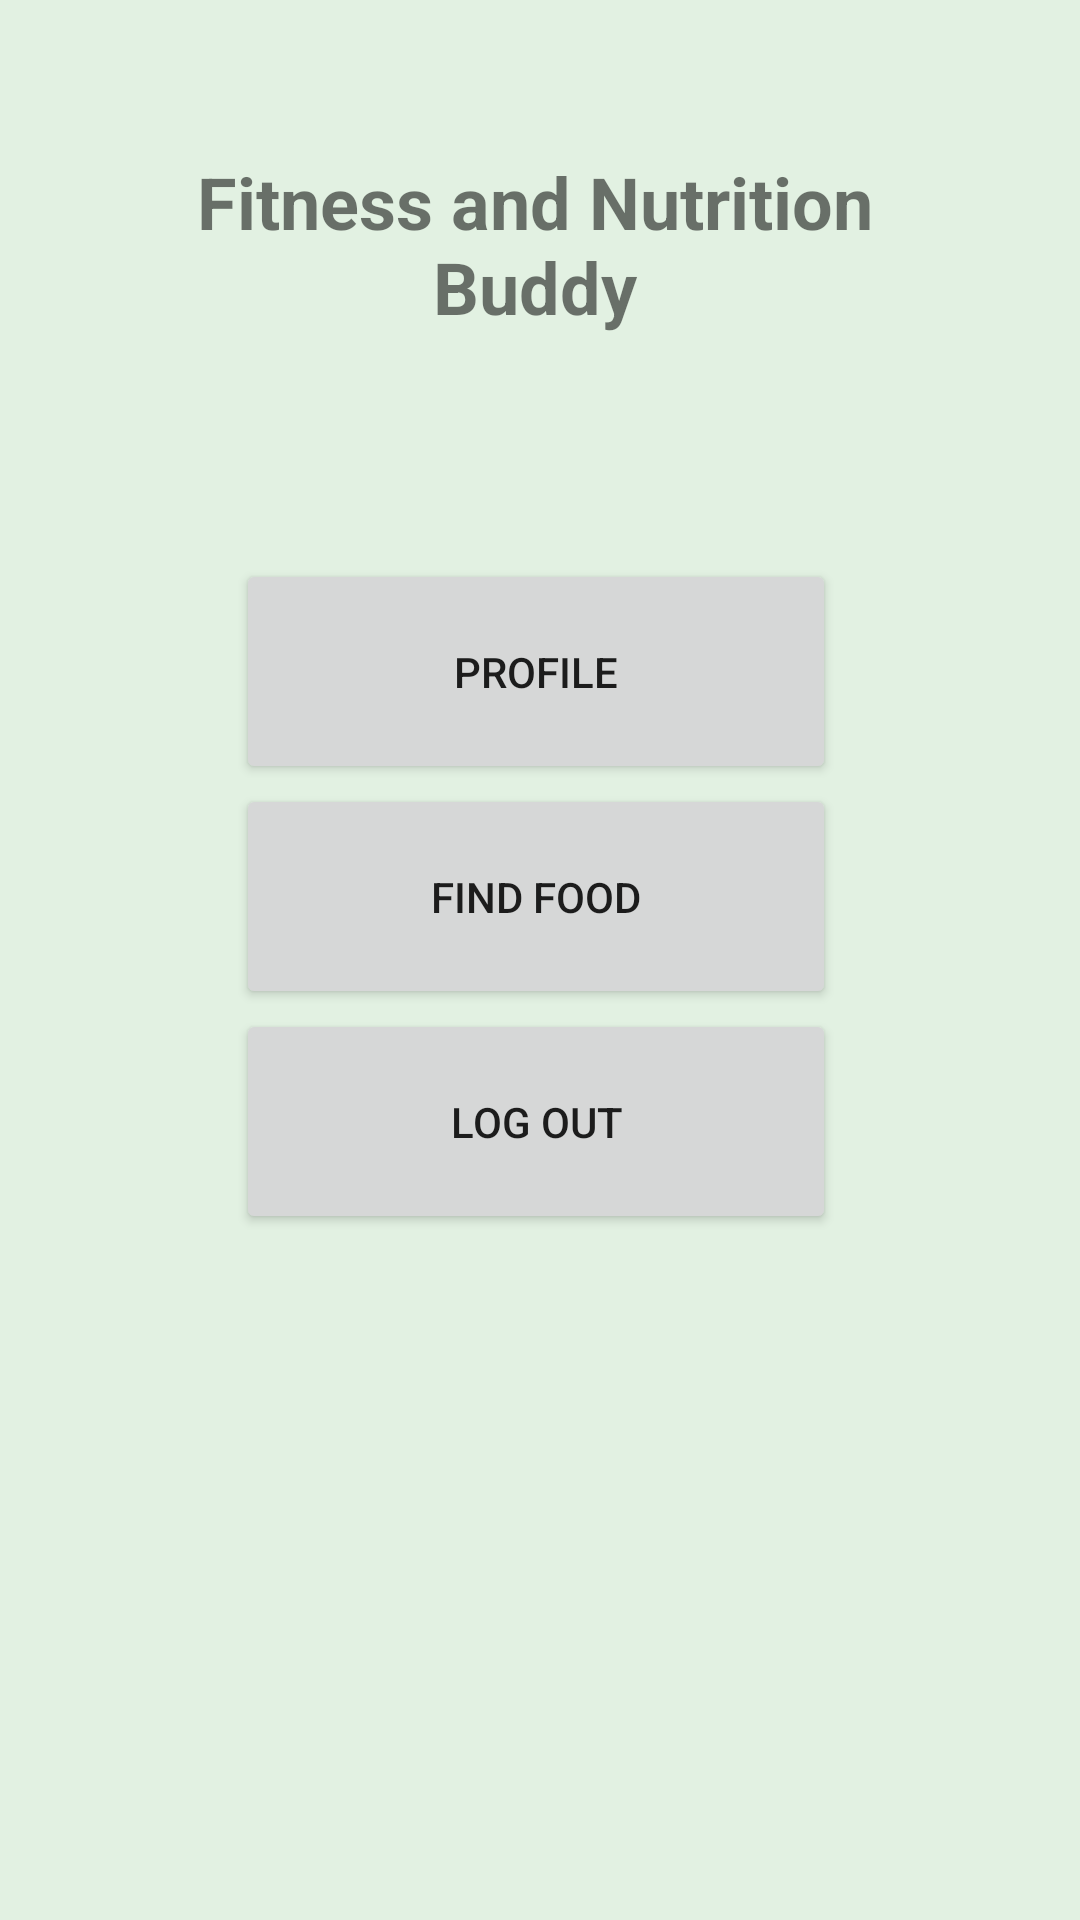

Write the Android layout XML for this screen, with the resource values it uses.
<!-- AndroidManifest.xml: application theme Theme.FitnessAndNutritionBuddy -->
<!-- res/layout/fragment_mainmenu.xml -->
<?xml version="1.0" encoding="utf-8"?>
<androidx.constraintlayout.widget.ConstraintLayout xmlns:android="http://schemas.android.com/apk/res/android"
    xmlns:app="http://schemas.android.com/apk/res-auto"
    xmlns:tools="http://schemas.android.com/tools"
    android:layout_width="match_parent"
    android:layout_height="match_parent"
    android:background="#E2F1E2"
    tools:context=".ui.mainmenu.MainMenuFragment">


    <TextView
        android:id="@+id/textview_first"
        android:layout_width="284dp"
        android:layout_height="62dp"
        android:text="@string/app_name"
        android:textAlignment="center"
        android:textSize="24sp"
        android:textStyle="bold"
        app:layout_constraintBottom_toBottomOf="parent"
        app:layout_constraintEnd_toEndOf="parent"
        app:layout_constraintHorizontal_bias="0.476"
        app:layout_constraintStart_toStartOf="parent"
        app:layout_constraintTop_toTopOf="parent"
        app:layout_constraintVertical_bias="0.088" />

    <Button
        android:id="@+id/button_profile"
        android:layout_width="200dp"
        android:layout_height="75dp"
        android:text="Profile"
        app:layout_constraintBottom_toBottomOf="parent"
        app:layout_constraintEnd_toEndOf="parent"
        app:layout_constraintHorizontal_bias="0.492"
        app:layout_constraintStart_toStartOf="parent"
        app:layout_constraintTop_toBottomOf="@+id/textview_first"
        app:layout_constraintVertical_bias="0.162" />

    <Button
        android:id="@+id/button_findfood"
        android:layout_width="200dp"
        android:layout_height="75dp"
        android:text="Find Food"
        app:layout_constraintEnd_toEndOf="parent"
        app:layout_constraintHorizontal_bias="0.492"
        app:layout_constraintStart_toStartOf="parent"
        app:layout_constraintTop_toBottomOf="@+id/button_profile" />

    <Button
        android:id="@+id/button_logout"
        android:layout_width="200dp"
        android:layout_height="75dp"
        android:text="Log Out"
        app:layout_constraintEnd_toEndOf="parent"
        app:layout_constraintHorizontal_bias="0.492"
        app:layout_constraintStart_toStartOf="parent"
        app:layout_constraintTop_toBottomOf="@+id/button_findfood" />

</androidx.constraintlayout.widget.ConstraintLayout>
<!-- resources referenced by this layout -->
<resources>
  <string name="app_name">Fitness and Nutrition Buddy</string>
  <style name="Theme.FitnessAndNutritionBuddy" parent="Theme.MaterialComponents.DayNight.DarkActionBar">
          
          <item name="colorPrimary">@color/purple_500</item>
          <item name="colorPrimaryVariant">@color/purple_700</item>
          <item name="colorOnPrimary">@color/white</item>
          
          <item name="colorSecondary">@color/teal_200</item>
          <item name="colorSecondaryVariant">@color/teal_700</item>
          <item name="colorOnSecondary">@color/black</item>
          
          <item name="android:statusBarColor" tools:targetApi="l">?attr/colorPrimaryVariant</item>
          
      </style>
  <!-- not gathered from this repository: default colours our renderer supplied (Android Studio template values) -->
  <color name="purple_500">#FF6200EE</color>
  <color name="purple_700">#FF3700B3</color>
  <color name="teal_200">#FF03DAC5</color>
  <color name="teal_700">#FF018786</color>
  <color name="black">#FF000000</color>
  <color name="white">#FFFFFFFF</color>
</resources>
